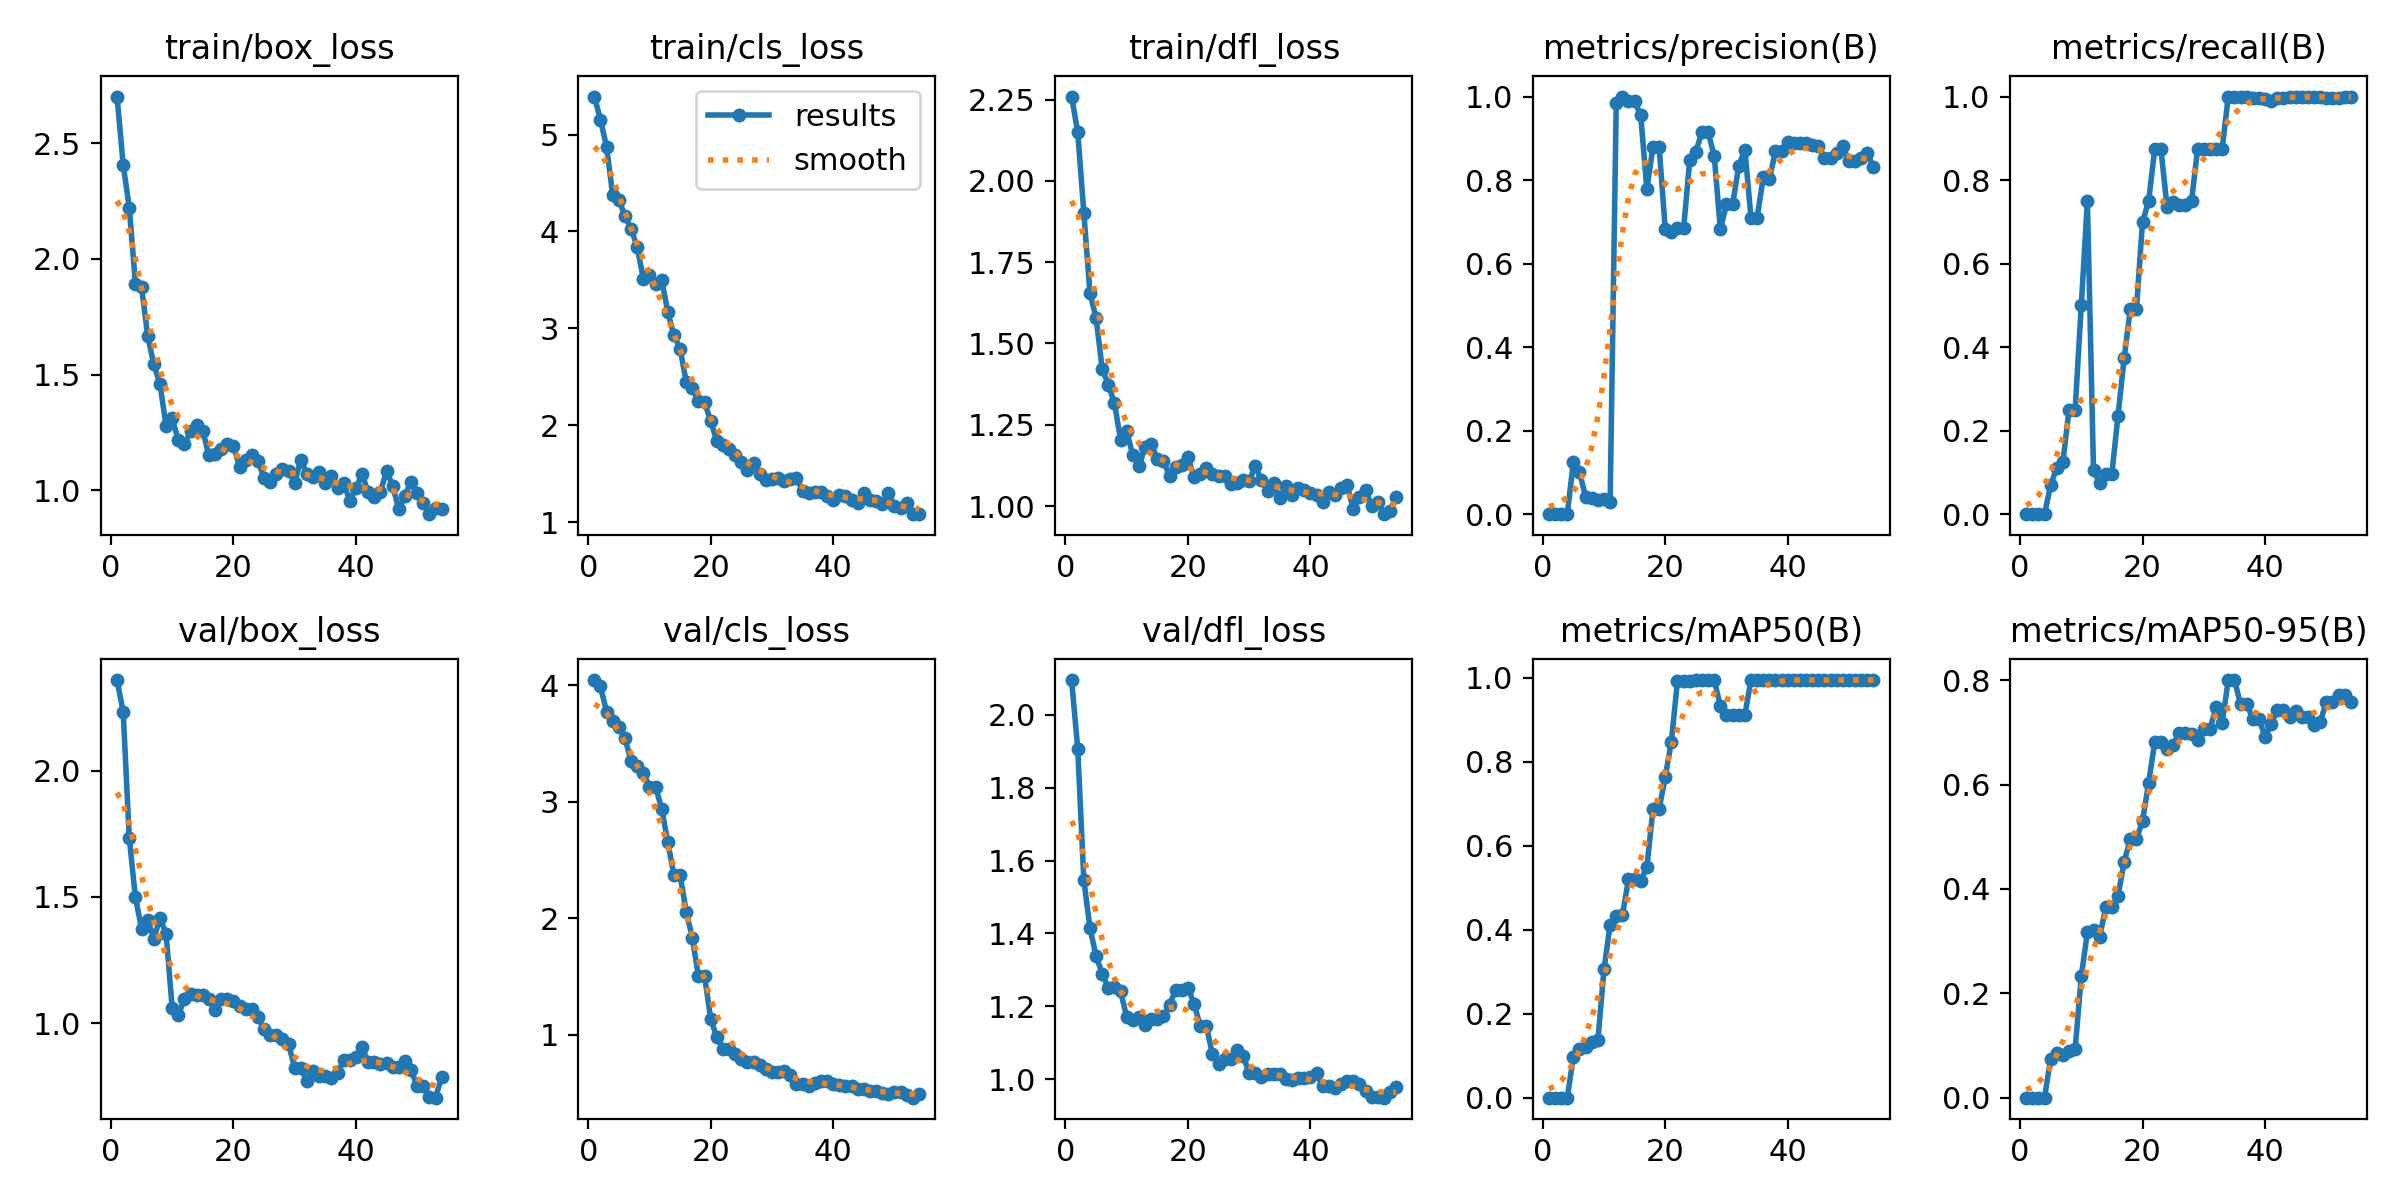

The table this chart was drawn from, first rows:
epoch, time, train/box_loss, train/cls_loss, train/dfl_loss, metrics/precision(B), metrics/recall(B), metrics/mAP50(B), metrics/mAP50-95(B), val/box_loss, val/cls_loss, val/dfl_loss, lr/pg0, lr/pg1, lr/pg2
1, 14.8, 2.702, 5.392, 2.259, 0, 0, 0, 0, 2.359, 4.046, 2.096, 2.5e-05, 2.5e-05, 2.5e-05
2, 16.53, 2.408, 5.154, 2.15, 0, 0, 0, 0, 2.233, 3.991, 1.907, 5.47277e-05, 5.47277e-05, 5.47277e-05
3, 17.68, 2.221, 4.871, 1.902, 0, 0, 0, 0, 1.731, 3.773, 1.546, 8.41585e-05, 8.41585e-05, 8.41585e-05
4, 18.83, 1.893, 4.379, 1.655, 0, 0, 0, 0, 1.497, 3.692, 1.415, 0.0001133, 0.0001133, 0.0001133
5, 20.31, 1.878, 4.324, 1.578, 0.125, 0.06944, 0.09722, 0.07474, 1.374, 3.64, 1.338, 0.0001421, 0.0001421, 0.0001421
6, 21.48, 1.668, 4.162, 1.422, 0.1, 0.1111, 0.1166, 0.08501, 1.41, 3.545, 1.29, 0.0001707, 0.0001707, 0.0001707
7, 22.63, 1.544, 4.029, 1.373, 0.04167, 0.125, 0.1201, 0.08108, 1.333, 3.353, 1.249, 0.0001989, 0.0001989, 0.0001989
8, 23.64, 1.461, 3.837, 1.316, 0.03822, 0.25, 0.1326, 0.0895, 1.415, 3.309, 1.252, 0.0002269, 0.0002269, 0.0002269
9, 24.76, 1.278, 3.512, 1.203, 0.03339, 0.25, 0.1368, 0.09319, 1.355, 3.25, 1.242, 0.0002545, 0.0002545, 0.0002545
10, 25.88, 1.311, 3.553, 1.23, 0.03738, 0.5, 0.3058, 0.2329, 1.061, 3.13, 1.17, 0.0002819, 0.0002819, 0.0002819
11, 26.96, 1.216, 3.453, 1.156, 0.02895, 0.75, 0.4118, 0.3166, 1.032, 3.127, 1.163, 0.0003089, 0.0003089, 0.0003089
12, 28.17, 1.198, 3.498, 1.122, 0.9853, 0.1048, 0.4328, 0.3208, 1.095, 2.941, 1.171, 0.0003357, 0.0003357, 0.0003357
13, 29.29, 1.256, 3.166, 1.182, 1, 0.07517, 0.4341, 0.3081, 1.115, 2.652, 1.148, 0.0003621, 0.0003621, 0.0003621
14, 30.38, 1.283, 2.926, 1.19, 0.9891, 0.09722, 0.5201, 0.3645, 1.11, 2.37, 1.165, 0.0003883, 0.0003883, 0.0003883
15, 31.47, 1.257, 2.789, 1.145, 0.9891, 0.09722, 0.5201, 0.3645, 1.11, 2.37, 1.165, 0.0004142, 0.0004142, 0.0004142
16, 32.62, 1.151, 2.45, 1.138, 0.9547, 0.2361, 0.5173, 0.3867, 1.094, 2.056, 1.172, 0.0004397, 0.0004397, 0.0004397
17, 33.72, 1.155, 2.378, 1.093, 0.7775, 0.3734, 0.5489, 0.4517, 1.05, 1.832, 1.205, 0.0004604, 0.0004604, 0.0004604
18, 34.81, 1.177, 2.246, 1.119, 0.8803, 0.4905, 0.6878, 0.4957, 1.095, 1.503, 1.246, 0.0004579, 0.0004579, 0.0004579
19, 35.9, 1.2, 2.234, 1.126, 0.8803, 0.4905, 0.6878, 0.4957, 1.095, 1.503, 1.246, 0.0004554, 0.0004554, 0.0004554
20, 37.02, 1.191, 2.043, 1.15, 0.6822, 0.699, 0.7642, 0.5301, 1.088, 1.137, 1.25, 0.000453, 0.000453, 0.000453
21, 38.14, 1.103, 1.836, 1.088, 0.6765, 0.75, 0.8485, 0.6037, 1.068, 0.9767, 1.208, 0.0004505, 0.0004505, 0.0004505
22, 39.24, 1.131, 1.792, 1.1, 0.6842, 0.875, 0.9936, 0.6822, 1.056, 0.8808, 1.145, 0.000448, 0.000448, 0.000448
23, 40.33, 1.152, 1.753, 1.118, 0.6842, 0.875, 0.9936, 0.6822, 1.056, 0.8808, 1.145, 0.0004456, 0.0004456, 0.0004456
24, 41.45, 1.126, 1.696, 1.098, 0.8484, 0.7361, 0.9925, 0.669, 1.023, 0.8327, 1.068, 0.0004431, 0.0004431, 0.0004431
25, 42.53, 1.055, 1.617, 1.092, 0.8681, 0.7477, 0.995, 0.6763, 0.9774, 0.7905, 1.043, 0.0004406, 0.0004406, 0.0004406
26, 43.58, 1.037, 1.541, 1.093, 0.9156, 0.7407, 0.995, 0.6996, 0.9516, 0.7609, 1.056, 0.0004381, 0.0004381, 0.0004381
27, 44.7, 1.072, 1.613, 1.067, 0.9156, 0.7407, 0.995, 0.6996, 0.9516, 0.7609, 1.056, 0.0004356, 0.0004356, 0.0004356
28, 45.82, 1.092, 1.496, 1.072, 0.8571, 0.75, 0.995, 0.6973, 0.9371, 0.7366, 1.08, 0.0004332, 0.0004332, 0.0004332
29, 46.85, 1.082, 1.431, 1.079, 0.6822, 0.875, 0.9328, 0.6849, 0.9161, 0.7079, 1.064, 0.0004307, 0.0004307, 0.0004307
30, 47.91, 1.032, 1.448, 1.077, 0.7419, 0.875, 0.9121, 0.7056, 0.8225, 0.682, 1.017, 0.0004282, 0.0004282, 0.0004282
31, 49.03, 1.131, 1.451, 1.124, 0.7419, 0.875, 0.9121, 0.7056, 0.8225, 0.682, 1.017, 0.0004258, 0.0004258, 0.0004258
32, 50.14, 1.07, 1.42, 1.079, 0.8341, 0.875, 0.9121, 0.7481, 0.7693, 0.6867, 1.005, 0.0004233, 0.0004233, 0.0004233
33, 51.33, 1.057, 1.445, 1.047, 0.8732, 0.875, 0.9121, 0.7177, 0.8102, 0.6578, 1.014, 0.0004208, 0.0004208, 0.0004208
34, 52.44, 1.078, 1.459, 1.072, 0.7096, 1, 0.995, 0.8003, 0.7895, 0.5752, 1.016, 0.0004183, 0.0004183, 0.0004183
35, 53.57, 1.029, 1.322, 1.024, 0.7096, 1, 0.995, 0.8003, 0.7895, 0.5752, 1.016, 0.0004158, 0.0004158, 0.0004158
36, 54.72, 1.06, 1.302, 1.063, 0.8066, 1, 0.995, 0.7548, 0.782, 0.5629, 1, 0.0004134, 0.0004134, 0.0004134
37, 55.77, 1.012, 1.305, 1.034, 0.8028, 1, 0.995, 0.7552, 0.8006, 0.5879, 0.997, 0.0004109, 0.0004109, 0.0004109
38, 56.87, 1.032, 1.312, 1.057, 0.869, 0.9966, 0.995, 0.7261, 0.8546, 0.5986, 1.004, 0.0004084, 0.0004084, 0.0004084
39, 57.95, 0.9533, 1.273, 1.048, 0.869, 0.9966, 0.995, 0.7261, 0.8546, 0.5986, 1.004, 0.0004059, 0.0004059, 0.0004059
40, 59.08, 1.009, 1.231, 1.039, 0.8912, 0.9936, 0.995, 0.692, 0.8648, 0.5766, 1.006, 0.0004035, 0.0004035, 0.0004035
41, 60.15, 1.069, 1.278, 1.033, 0.8886, 0.99, 0.995, 0.7165, 0.9033, 0.5668, 1.017, 0.000401, 0.000401, 0.000401
42, 61.25, 0.992, 1.265, 1.012, 0.8876, 0.9977, 0.995, 0.7428, 0.8467, 0.5554, 0.9801, 0.0003985, 0.0003985, 0.0003985
43, 62.34, 0.9726, 1.228, 1.042, 0.8876, 0.9977, 0.995, 0.7428, 0.8467, 0.5554, 0.9801, 0.0003961, 0.0003961, 0.0003961
44, 63.53, 0.9931, 1.2, 1.034, 0.8842, 1, 0.995, 0.7302, 0.839, 0.5357, 0.9758, 0.0003936, 0.0003936, 0.0003936
45, 64.68, 1.084, 1.294, 1.056, 0.8813, 1, 0.995, 0.7416, 0.8416, 0.5301, 0.9874, 0.0003911, 0.0003911, 0.0003911
46, 65.78, 1.019, 1.229, 1.063, 0.8535, 1, 0.995, 0.7303, 0.8261, 0.5183, 0.9952, 0.0003886, 0.0003886, 0.0003886
47, 66.85, 0.9184, 1.212, 0.9903, 0.8535, 1, 0.995, 0.7303, 0.8261, 0.5183, 0.9952, 0.0003861, 0.0003861, 0.0003861
48, 67.99, 0.9754, 1.186, 1.026, 0.8649, 1, 0.995, 0.7148, 0.848, 0.4998, 0.988, 0.0003837, 0.0003837, 0.0003837
49, 69.04, 1.038, 1.303, 1.051, 0.8808, 1, 0.995, 0.7197, 0.8146, 0.4871, 0.9665, 0.0003812, 0.0003812, 0.0003812
50, 70.08, 0.9899, 1.168, 0.9995, 0.8463, 0.9977, 0.995, 0.7576, 0.7507, 0.5109, 0.9515, 0.0003787, 0.0003787, 0.0003787
51, 71.1, 0.9469, 1.139, 1.013, 0.8463, 0.9977, 0.995, 0.7576, 0.7507, 0.5109, 0.9515, 0.0003763, 0.0003763, 0.0003763
52, 72.15, 0.8966, 1.199, 0.9749, 0.8525, 0.9975, 0.995, 0.7707, 0.7071, 0.4847, 0.9493, 0.0003738, 0.0003738, 0.0003738
53, 73.19, 0.9247, 1.083, 0.9855, 0.8646, 1, 0.995, 0.7713, 0.7043, 0.4588, 0.9649, 0.0003713, 0.0003713, 0.0003713
54, 74.29, 0.9179, 1.081, 1.027, 0.8309, 1, 0.995, 0.7581, 0.7867, 0.4939, 0.9782, 0.0003688, 0.0003688, 0.0003688
